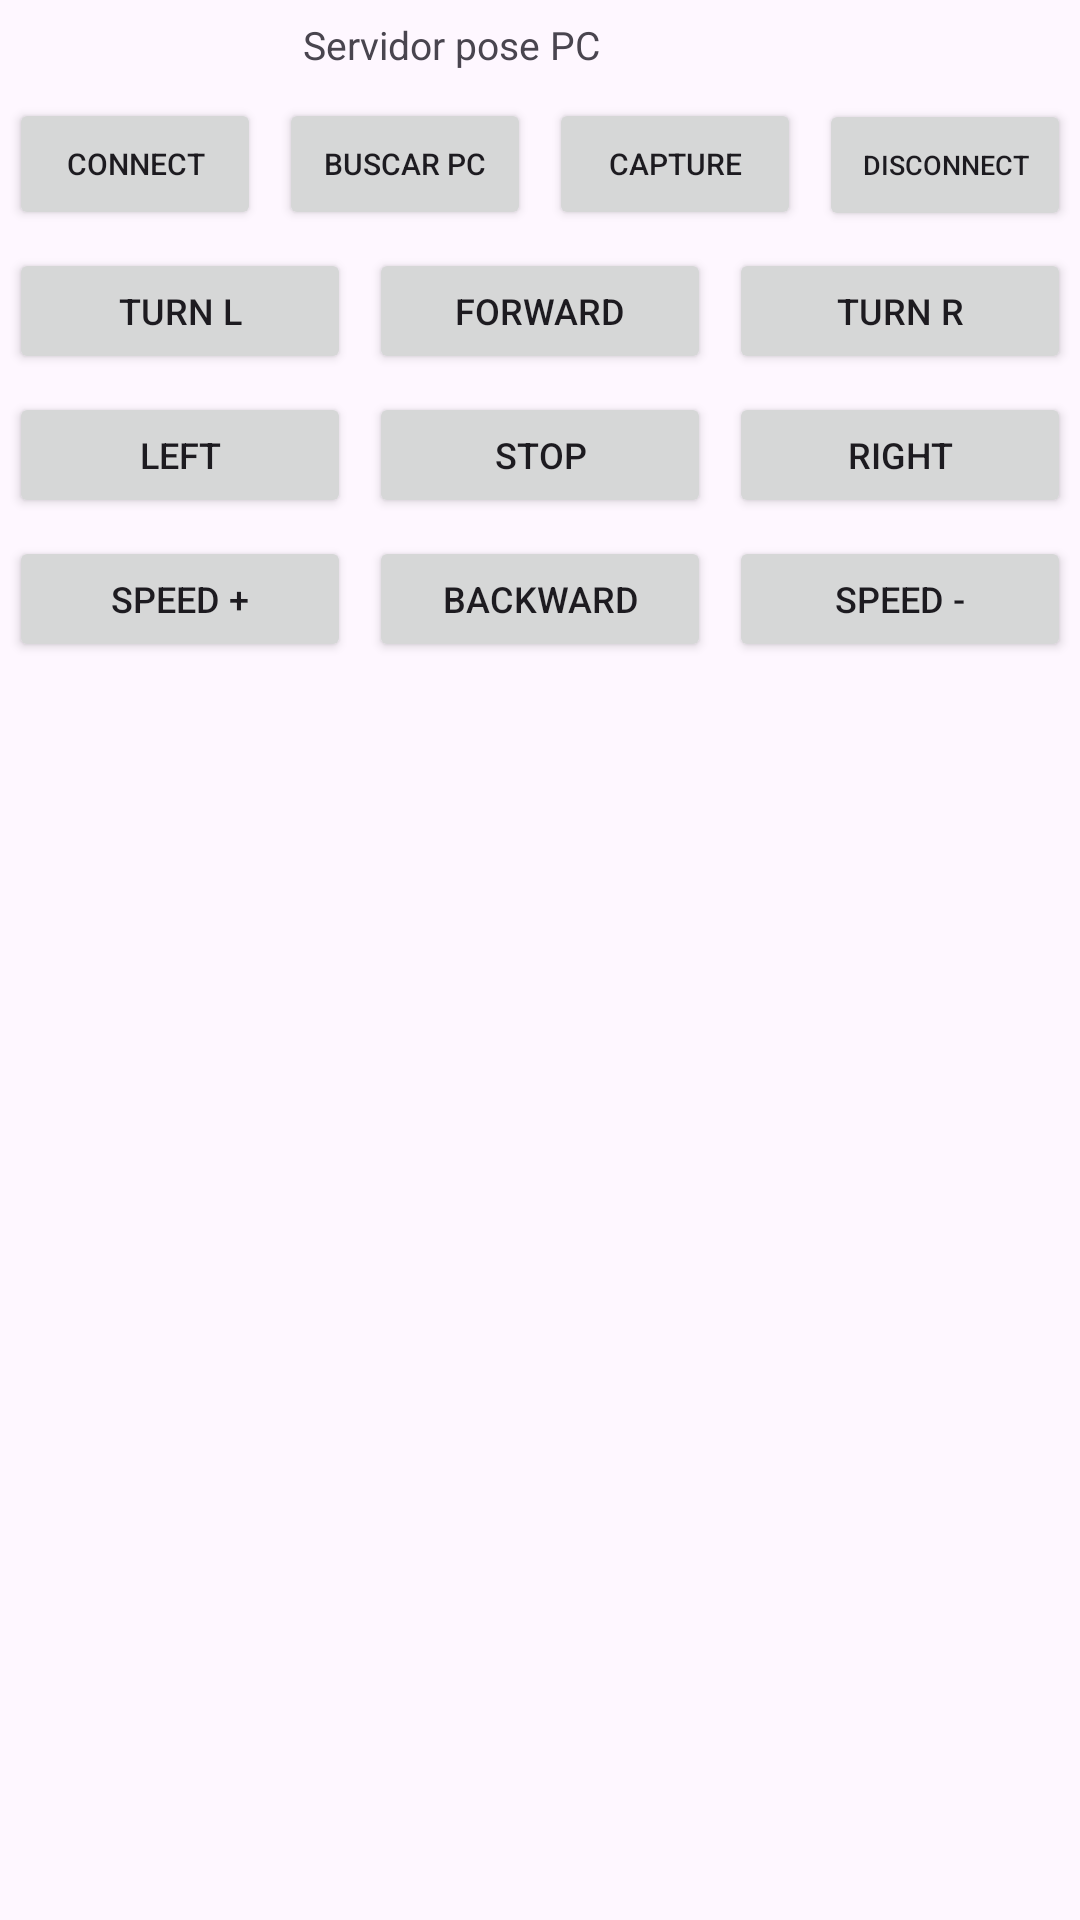

The Android layout XML behind this screen, and the referenced resources:
<!-- AndroidManifest.xml: application theme Theme.Deliverable3 -->
<!-- res/layout/activity_main.xml -->
<?xml version="1.0" encoding="utf-8"?>
<androidx.constraintlayout.widget.ConstraintLayout xmlns:android="http://schemas.android.com/apk/res/android"
    xmlns:app="http://schemas.android.com/apk/res-auto"
    xmlns:tools="http://schemas.android.com/tools"
    android:id="@+id/main"
    android:layout_width="match_parent"
    android:layout_height="match_parent"
    tools:context=".MainActivity">

    <TableLayout
        android:layout_width="match_parent"
        android:layout_height="match_parent"
        android:shrinkColumns="*"
        android:stretchColumns="*"
        app:layout_constraintEnd_toEndOf="parent"
        app:layout_constraintStart_toStartOf="parent"
        app:layout_constraintTop_toTopOf="parent">

        <TableRow
            android:id="@+id/tableRow1"
            android:layout_width="match_parent"
            android:layout_height="wrap_content"
            android:gravity="center_horizontal"
            android:padding="2dp">

            <TextView
                android:id="@+id/webText"
                android:layout_width="wrap_content"
                android:layout_height="wrap_content"
                android:layout_margin="4dp"
                android:maxLines="2"
                android:text="Servidor pose PC"
                android:textSize="13sp"
                app:layout_constraintEnd_toEndOf="parent"
                app:layout_constraintStart_toStartOf="parent"
                app:layout_constraintTop_toTopOf="parent" />
        </TableRow>

        <TableRow
            android:id="@+id/tableRow2"
            android:layout_width="match_parent"
            android:layout_height="wrap_content"
            android:gravity="center_horizontal">

            <Button
                android:id="@+id/connectButton"
                android:layout_width="0dp"
                android:layout_height="44dp"
                android:layout_margin="3dp"
                android:layout_weight="1"
                android:onClick="onClickConnectButton"
                android:text="Connect"
                android:textSize="10sp" />
            <Button
                android:id="@+id/findServerButton"
                android:layout_width="0dp"
                android:layout_height="44dp"
                android:layout_margin="3dp"
                android:layout_weight="1"
                android:text="Buscar PC"
                android:textSize="10sp"
                android:onClick="onClickFindServer" />
            <Button
                android:id="@+id/btnCapture"
                android:layout_width="0dp"
                android:layout_height="44dp"
                android:layout_margin="3dp"
                android:layout_weight="1"
                android:onClick="captureCamera"
                android:text="Capture"
                android:textSize="10sp" />

            <Button
                android:id="@+id/disconnectButton"
                android:layout_width="0dp"
                android:layout_height="44dp"
                android:layout_margin="3dp"
                android:layout_weight="1"
                android:onClick="onClickDisconnectButton"
                android:text="Disconnect"
                android:textSize="9sp" />
        </TableRow>

        <TableRow
            android:id="@+id/tableRow3"
            android:layout_width="match_parent"
            android:layout_height="wrap_content"
            android:gravity="center_horizontal">

            <Button
                android:id="@+id/turnLeftButton"
                android:layout_width="0dp"
                android:layout_height="42dp"
                android:layout_margin="3dp"
                android:layout_weight="1"
                android:onClick="onClickTurnLeft"
                android:text="Turn L"
                android:textSize="12sp" />

            <Button
                android:id="@+id/forwardButton"
                android:layout_width="0dp"
                android:layout_height="42dp"
                android:layout_margin="3dp"
                android:layout_weight="1"
                android:onClick="onClickForwardButton"
                android:text="Forward"
                android:textSize="12sp" />

            <Button
                android:id="@+id/turnRightButton"
                android:layout_width="0dp"
                android:layout_height="42dp"
                android:layout_margin="3dp"
                android:layout_weight="1"
                android:onClick="onClickTurnRight"
                android:text="Turn R"
                android:textSize="12sp" />
        </TableRow>

        <TableRow
            android:id="@+id/tableRow4"
            android:layout_width="match_parent"
            android:layout_height="wrap_content"
            android:gravity="center_horizontal">

            <Button
                android:id="@+id/leftButton"
                android:layout_width="0dp"
                android:layout_height="42dp"
                android:layout_margin="3dp"
                android:layout_weight="1"
                android:onClick="onClickLeftButton"
                android:text="Left"
                android:textSize="12sp" />

            <Button
                android:id="@+id/stopButton"
                android:layout_width="0dp"
                android:layout_height="42dp"
                android:layout_margin="3dp"
                android:layout_weight="1"
                android:onClick="onClickStopButton"
                android:text="Stop"
                android:textSize="12sp" />

            <Button
                android:id="@+id/rightButton"
                android:layout_width="0dp"
                android:layout_height="42dp"
                android:layout_margin="3dp"
                android:layout_weight="1"
                android:onClick="onClickRightButton"
                android:text="Right"
                android:textSize="12sp" />
        </TableRow>

        <TableRow
            android:id="@+id/tableRow5"
            android:layout_width="match_parent"
            android:layout_height="wrap_content"
            android:gravity="center_horizontal">

            <Button
                android:id="@+id/increaseSpeed"
                android:layout_width="0dp"
                android:layout_height="42dp"
                android:layout_margin="3dp"
                android:layout_weight="1"
                android:onClick="onClickIncreaseSpeed"
                android:text="Speed +"
                android:textSize="12sp" />

            <Button
                android:id="@+id/backwardButton"
                android:layout_width="0dp"
                android:layout_height="42dp"
                android:layout_margin="3dp"
                android:layout_weight="1"
                android:onClick="onClickBackwardButton"
                android:text="Backward"
                android:textSize="12sp" />

            <Button
                android:id="@+id/decreaseSpeed"
                android:layout_width="0dp"
                android:layout_height="42dp"
                android:layout_margin="3dp"
                android:layout_weight="1"
                android:onClick="onClickDecreaseSpeed"
                android:text="Speed -"
                android:textSize="12sp" />
        </TableRow>

        <TableRow
            android:id="@+id/tableRow6"
            android:layout_width="match_parent"
            android:layout_height="wrap_content"
            android:gravity="center_horizontal"
            android:padding="4dp">

            <FrameLayout
                android:id="@+id/cameraView"
                android:layout_width="match_parent"
                android:layout_height="420dp"
                android:layout_span="3"
                android:foregroundGravity="center"
                android:visibility="visible" />
        </TableRow>

    </TableLayout>

</androidx.constraintlayout.widget.ConstraintLayout>
<!-- resources referenced by this layout -->
<resources>
  <style name="Theme.Deliverable3" parent="Base.Theme.Deliverable3" />
  <style name="Base.Theme.Deliverable3" parent="Theme.Material3.DayNight.NoActionBar">
          
          
      </style>
</resources>
